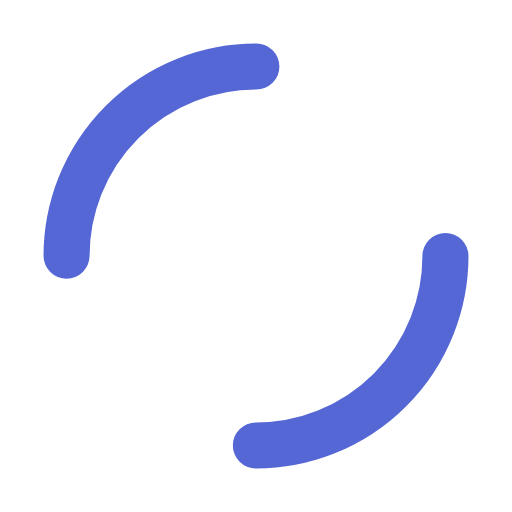
t = 0.00 s
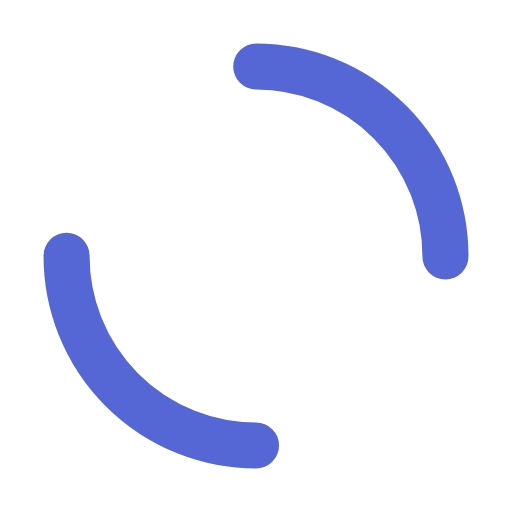
t = 0.25 s
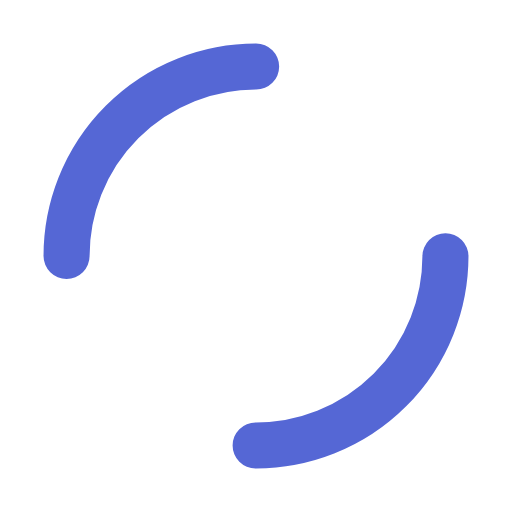
t = 0.50 s
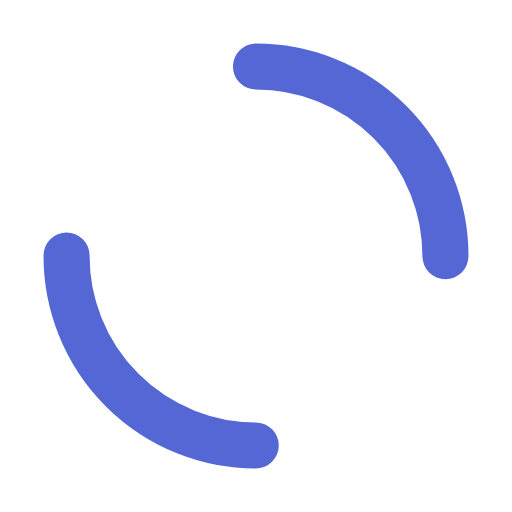
t = 0.75 s

The animated SVG that drew these frames (rendered in a browser with its animation timeline set to each time). Animation: 1 SMIL element (animateTransform=1); one cycle of 1.00 s, repeats indefinitely.

<?xml version="1.0" encoding="utf-8"?>
<svg xmlns="http://www.w3.org/2000/svg" xmlns:xlink="http://www.w3.org/1999/xlink" style="margin: auto; background-color: rgb(255, 255, 255); display: block; shape-rendering: auto; background-position: initial initial; background-repeat: initial initial;" width="14px" height="14px" viewBox="0 0 100 100" preserveAspectRatio="xMidYMid">
<circle cx="50" cy="50" r="37" stroke-width="9" stroke="#5567d5" stroke-dasharray="58.119464091411174 58.119464091411174" fill="none" stroke-linecap="round">
  <animateTransform attributeName="transform" type="rotate" repeatCount="indefinite" dur="1s" keyTimes="0;1" values="0 50 50;360 50 50"></animateTransform>
</circle>
</svg>
